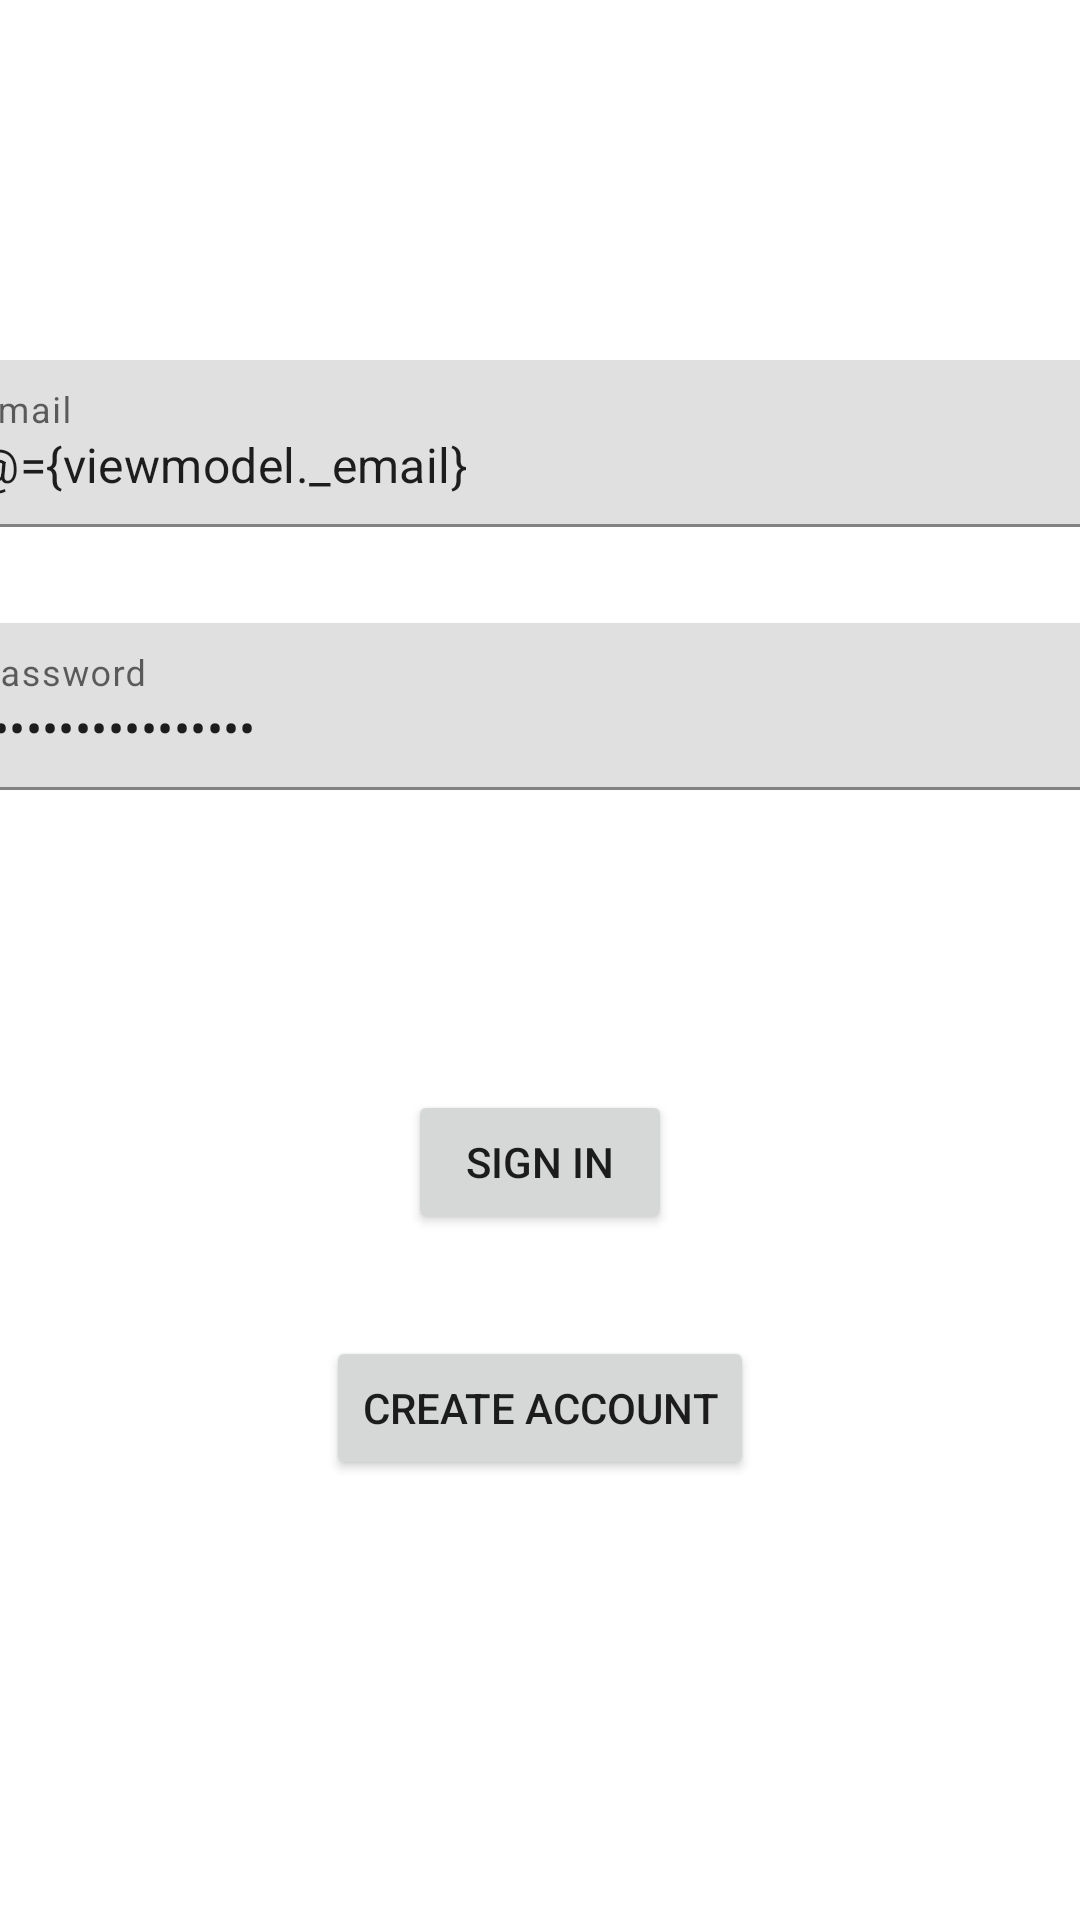

Write the Android layout XML for this screen, with the resource values it uses.
<!-- AndroidManifest.xml: application theme Theme.MVVM_LiveData_Room -->
<!-- res/layout/fragment_email_pw.xml -->
<?xml version="1.0" encoding="utf-8"?>
<layout xmlns:android="http://schemas.android.com/apk/res/android"
    xmlns:app="http://schemas.android.com/apk/res-auto"
    xmlns:tools="http://schemas.android.com/tools">

    <data>
        <variable
            name="viewmodel"
            type="com.example.mvvm_livedata_room.authentication.EmailPasswordViewModel" />
    </data>

    <androidx.constraintlayout.widget.ConstraintLayout
        android:layout_width="match_parent"
        android:layout_height="match_parent">

        <com.google.android.material.textfield.TextInputLayout
            android:id="@+id/email_text_input"
            android:layout_width="409dp"
            android:layout_height="wrap_content"
            android:layout_marginStart="16dp"
            android:layout_marginTop="120dp"
            android:layout_marginEnd="16dp"
            android:hint="Email"
            app:layout_constraintEnd_toEndOf="parent"
            app:layout_constraintStart_toStartOf="parent"
            app:layout_constraintTop_toTopOf="parent"
            app:errorText="@{viewmodel.emailerror}">

            <com.google.android.material.textfield.TextInputEditText
                android:layout_width="match_parent"
                android:layout_height="wrap_content"
                android:text="@={viewmodel._email}"/>
        </com.google.android.material.textfield.TextInputLayout>

        <com.google.android.material.textfield.TextInputLayout
            android:id="@+id/pw_text_input"
            android:layout_width="409dp"
            android:layout_height="wrap_content"
            android:layout_marginStart="16dp"
            android:layout_marginTop="32dp"
            android:layout_marginEnd="16dp"
            android:hint="Password"
            app:layout_constraintEnd_toEndOf="parent"
            app:layout_constraintStart_toStartOf="parent"
            app:layout_constraintTop_toBottomOf="@+id/email_text_input"
            app:errorText="@{viewmodel.pwerror}">

            <com.google.android.material.textfield.TextInputEditText
                android:layout_width="match_parent"
                android:layout_height="wrap_content"
                android:inputType="textPassword"
                android:text="@={viewmodel._pw}"/>
        </com.google.android.material.textfield.TextInputLayout>

        <Button
            android:id="@+id/sign_in_btn"
            android:layout_width="wrap_content"
            android:layout_height="wrap_content"
            android:layout_marginTop="100dp"
            android:text="Sign In"
            app:layout_constraintEnd_toEndOf="parent"
            app:layout_constraintStart_toStartOf="parent"
            app:layout_constraintTop_toBottomOf="@+id/pw_text_input" />

        <Button
            android:id="@+id/create_account_btn2"
            android:layout_width="wrap_content"
            android:layout_height="wrap_content"
            android:layout_marginTop="34dp"
            android:text="Create Account"
            app:layout_constraintEnd_toEndOf="parent"
            app:layout_constraintStart_toStartOf="parent"
            app:layout_constraintTop_toBottomOf="@+id/sign_in_btn" />
    </androidx.constraintlayout.widget.ConstraintLayout>
</layout>
<!-- resources referenced by this layout -->
<resources>
  <style name="Theme.MVVM_LiveData_Room" parent="Theme.MaterialComponents.DayNight.DarkActionBar">
          
          <item name="colorPrimary">@color/purple_500</item>
          <item name="colorPrimaryVariant">@color/purple_700</item>
          <item name="colorOnPrimary">@color/white</item>
          
          <item name="colorSecondary">@color/teal_200</item>
          <item name="colorSecondaryVariant">@color/teal_700</item>
          <item name="colorOnSecondary">@color/black</item>
          
          <item name="android:statusBarColor">?attr/colorPrimaryVariant</item>
          
      </style>
  <!-- not gathered from this repository: default colours our renderer supplied (Android Studio template values) -->
  <color name="purple_500">#FF6200EE</color>
  <color name="purple_700">#FF3700B3</color>
  <color name="teal_200">#FF03DAC5</color>
  <color name="teal_700">#FF018786</color>
  <color name="black">#FF000000</color>
  <color name="white">#FFFFFFFF</color>
</resources>
